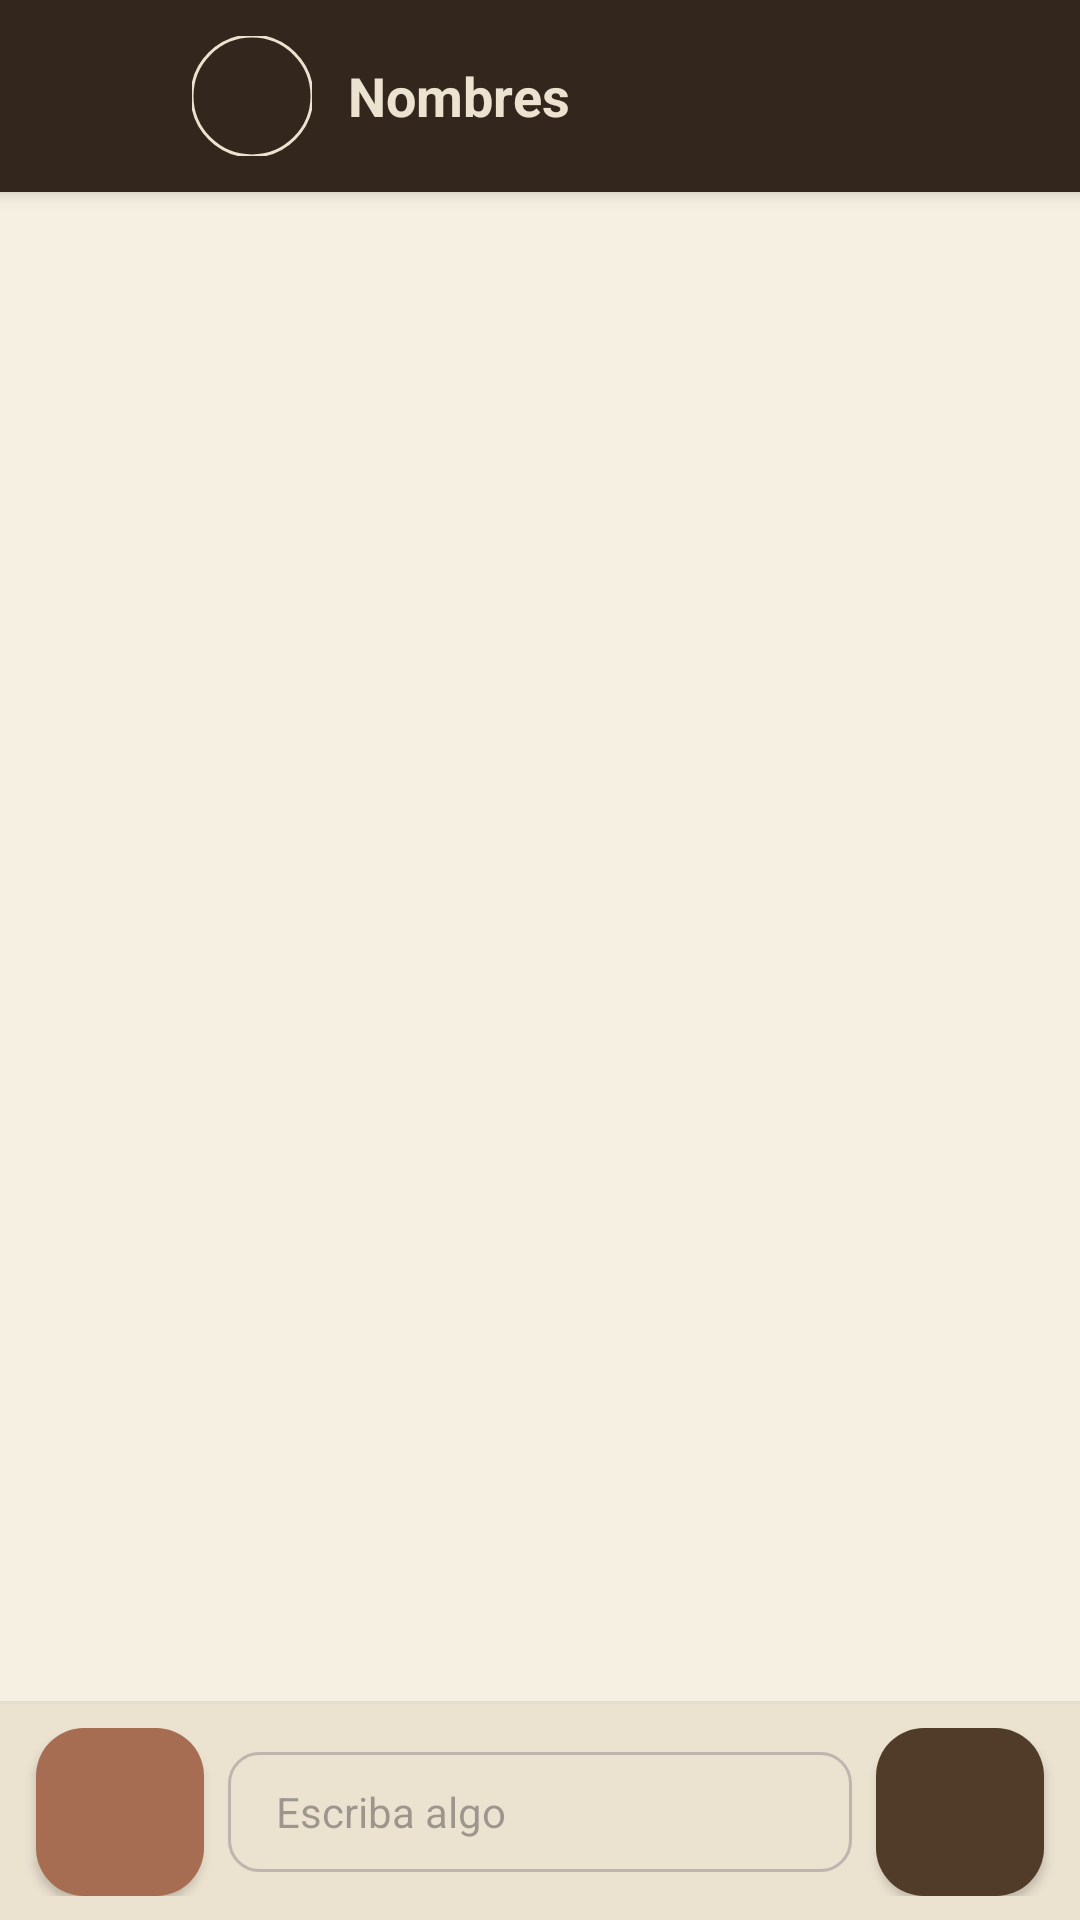

Write the Android layout XML for this screen, with the resource values it uses.
<!-- AndroidManifest.xml: application theme Theme.AppLaCasaDelBordadito -->
<!-- res/layout/activity_chat.xml -->
<?xml version="1.0" encoding="utf-8"?>
<RelativeLayout xmlns:android="http://schemas.android.com/apk/res/android"
    xmlns:app="http://schemas.android.com/apk/res-auto"
    xmlns:tools="http://schemas.android.com/tools"
    android:id="@+id/main"
    android:layout_width="match_parent"
    android:layout_height="match_parent"
    android:background="@color/light_sand"
    tools:context=".Chat.ChatActivity">

    
    <RelativeLayout
        android:id="@+id/ToolbarRLChat"
        android:layout_width="match_parent"
        android:layout_height="64dp"
        android:background="@color/dark_coffee"
        android:elevation="4dp">

        <ImageButton
            android:id="@+id/IbRegresar"
            android:layout_width="48dp"
            android:layout_height="48dp"
            android:layout_centerVertical="true"
            android:layout_marginStart="8dp"
            android:background="?attr/selectableItemBackgroundBorderless"
            android:contentDescription="@string/Btn_regresar"
            android:padding="12dp"
            android:src="@drawable/ic_back"
            app:tint="@color/almond_silk" />

        <com.google.android.material.imageview.ShapeableImageView
            android:id="@+id/ToolbarIV"
            android:layout_width="40dp"
            android:layout_height="40dp"
            android:layout_centerVertical="true"
            android:layout_marginStart="8dp"
            android:layout_toEndOf="@id/IbRegresar"
            android:scaleType="centerCrop"
            android:src="@drawable/ic_imagen_perfil"
            app:shapeAppearanceOverlay="@style/ShapeAppearance.Material3.Corner.Full"
            app:strokeColor="@color/bone"
            app:strokeWidth="1dp" />

        <TextView
            android:id="@+id/Txt_nombre_usuario"
            android:layout_width="wrap_content"
            android:layout_height="wrap_content"
            android:layout_centerVertical="true"
            android:layout_marginStart="12dp"
            android:layout_toEndOf="@id/ToolbarIV"
            android:text="@string/Txt_nombre_usuario"
            android:textColor="@color/bone"
            android:textSize="18sp"
            android:textStyle="bold" />

    </RelativeLayout>

    
    <androidx.recyclerview.widget.RecyclerView
        android:id="@+id/chatsRV"
        android:layout_width="match_parent"
        android:layout_height="match_parent"
        android:layout_above="@id/View2"
        android:layout_below="@id/ToolbarRLChat"
        android:clipToPadding="false"
        android:padding="8dp"
        app:layoutManager="androidx.recyclerview.widget.LinearLayoutManager"
        tools:listitem="@layout/item_chat_izquierdo" />

    
    <View
        android:id="@+id/View2"
        android:layout_width="match_parent"
        android:layout_height="1dp"
        android:layout_above="@id/RLMensaje"
        android:alpha="0.3"
        android:background="@color/silver" />

    
    <RelativeLayout
        android:id="@+id/RLMensaje"
        android:layout_width="match_parent"
        android:layout_height="wrap_content"
        android:layout_alignParentBottom="true"
        android:background="@color/bone"
        android:padding="8dp">

        <com.google.android.material.floatingactionbutton.FloatingActionButton
            android:id="@+id/adjuntarFAB"
            android:layout_width="wrap_content"
            android:layout_height="wrap_content"
            android:layout_centerVertical="true"
            android:layout_marginStart="4dp"
            android:contentDescription="Adjuntar imagen"
            android:src="@drawable/ic_selec_imagen"
            app:backgroundTint="@color/terracotta"
            app:borderWidth="0dp"
            app:elevation="2dp"
            app:fabSize="mini"
            app:tint="@color/light_sand" />

        <com.google.android.material.floatingactionbutton.FloatingActionButton
            android:id="@+id/enviarFAB"
            android:layout_width="wrap_content"
            android:layout_height="wrap_content"
            android:layout_alignParentEnd="true"
            android:layout_centerVertical="true"
            android:layout_marginEnd="4dp"
            android:contentDescription="Enviar mensaje"
            android:src="@drawable/ic_enviar_chat"
            app:backgroundTint="@color/brown"
            app:borderWidth="0dp"
            app:elevation="2dp"
            app:fabSize="mini"
            app:tint="@color/bone" />

        <EditText
            android:id="@+id/Et_mensaje_chat"
            android:layout_width="match_parent"
            android:layout_height="wrap_content"
            android:layout_centerVertical="true"
            android:layout_marginHorizontal="8dp"
            android:layout_toEndOf="@id/adjuntarFAB"
            android:layout_toStartOf="@id/enviarFAB"
            android:background="@drawable/bg_input_outline"
            android:hint="@string/Et_mensaje_chat"
            android:inputType="textMultiLine|textCapSentences"
            android:maxLines="4"
            android:minHeight="40dp"
            android:paddingHorizontal="16dp"
            android:paddingVertical="10dp"
            android:textColor="@color/dark_coffee"
            android:textSize="14sp" />

        <TextView
            android:id="@+id/tvBloqueado"
            android:layout_width="match_parent"
            android:layout_height="wrap_content"
            android:layout_centerVertical="true"
            android:layout_toEndOf="@id/adjuntarFAB"
            android:layout_toStartOf="@id/enviarFAB"
            android:background="@drawable/bg_input_outline"
            android:gravity="center"
            android:padding="10dp"
            android:text="Usuario bloqueado"
            android:textColor="@color/terracotta"
            android:textStyle="bold"
            android:visibility="gone" />

    </RelativeLayout>

</RelativeLayout>
<!-- res/layout/item_chat_izquierdo.xml (included above) -->
<?xml version="1.0" encoding="utf-8"?>
<com.google.android.material.card.MaterialCardView
    xmlns:android="http://schemas.android.com/apk/res/android"
    xmlns:app="http://schemas.android.com/apk/res-auto"
    xmlns:tools="http://schemas.android.com/tools"
    android:layout_width="match_parent"
    android:layout_height="wrap_content"
    android:layout_marginEnd="64dp"
    android:layout_marginStart="8dp"
    android:layout_marginVertical="4dp"
    app:cardCornerRadius="16dp"
    app:cardElevation="1dp"
    app:cardBackgroundColor="@color/bone"
    app:strokeWidth="1dp"
    app:strokeColor="@color/silver">

    <LinearLayout
        android:layout_width="match_parent"
        android:layout_height="wrap_content"
        android:padding="12dp"
        android:orientation="vertical">

        <TextView
            android:id="@+id/Tv_mensaje"
            android:layout_width="wrap_content"
            android:layout_height="wrap_content"
            android:textColor="@color/dark_coffee"
            android:textSize="15sp"
            tools:text="¡Hola! Tu bordado ya está en proceso." />

        <com.google.android.material.imageview.ShapeableImageView
            android:id="@+id/Iv_mensaje"
            android:layout_width="match_parent"
            android:layout_height="200dp"
            android:layout_marginTop="8dp"
            android:scaleType="centerCrop"
            android:visibility="gone"
            android:background="@color/white"
            app:shapeAppearanceOverlay="@style/ShapeAppearance.Material3.Corner.Medium"
            tools:src="@drawable/img_enviada"
            tools:visibility="visible" />

        <TextView
            android:id="@+id/Tv_tiempo_mensaje"
            android:layout_width="wrap_content"
            android:layout_height="wrap_content"
            android:layout_marginTop="4dp"
            android:textColor="@color/stone_brown"
            android:textSize="11sp"
            tools:text="15/10/2023 02:31 PM" />

    </LinearLayout>
</com.google.android.material.card.MaterialCardView>
<!-- resources referenced by this layout -->
<resources>
  <color name="almond_silk">#D5B9B2</color>
  <color name="bone">#ECE2D0</color>
  <color name="brown">#513B29</color>
  <color name="dark_coffee">#33261D</color>
  <color name="light_sand">#F5F0E1</color>
  <color name="silver">#BFB5AF</color>
  <color name="stone_brown">#5B5750</color>
  <color name="terracotta">#A66D52</color>
  <color name="white">#FFFFFFFF</color>
  <!-- drawable bg_input_outline (drawable) -->
  <?xml version="1.0" encoding="utf-8"?>
  <shape xmlns:android="http://schemas.android.com/apk/res/android"
      android:shape="rectangle">
      <solid android:color="@color/bone" />
      <stroke android:width="1dp" android:color="@color/silver" />
      <corners android:radius="10dp" />
  </shape>
  <string name="Btn_regresar">Regresar</string>
  <string name="Et_mensaje_chat">Escriba algo</string>
  <string name="Txt_nombre_usuario">Nombres</string>
  <style name="Theme.AppLaCasaDelBordadito" parent="Base.Theme.AppLaCasaDelBordadito" />
  <style name="Base.Theme.AppLaCasaDelBordadito" parent="Theme.Material3.DayNight.NoActionBar">
          
          
      </style>
</resources>
